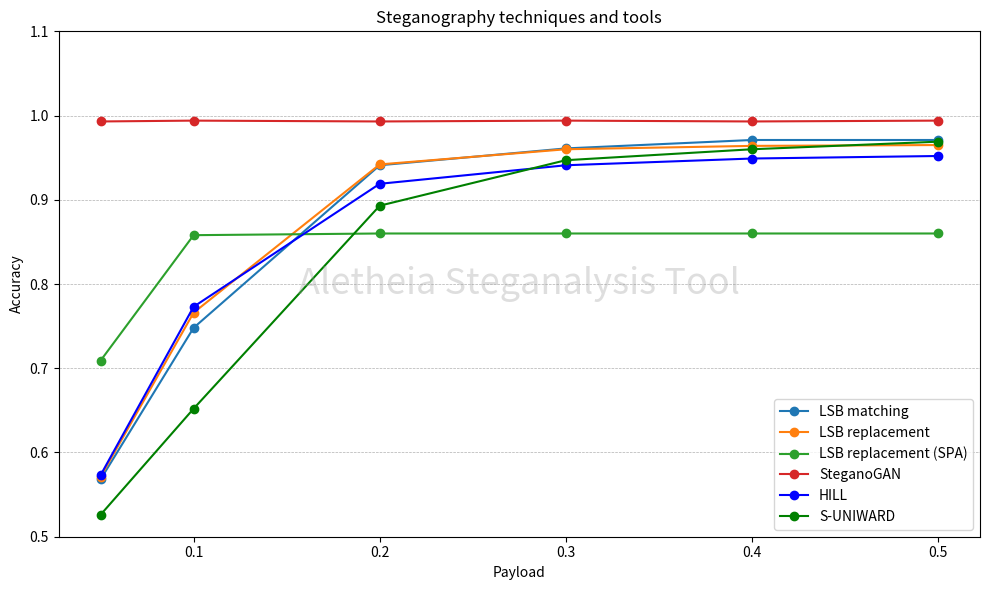

Reproduce this figure in Python. (Note: this script raises an exception after producing the figure.)
#!/usr/bin/python3


import matplotlib.pyplot as plt

# Datos       
payload =        [0.05,  0.10,  0.20,  0.30,  0.40,  0.50]
# ----------------------------------------------------
lsbm =           [0.568, 0.748, 0.941, 0.961, 0.971, 0.971]
lsbr =           [0.571, 0.766, 0.942, 0.960, 0.964, 0.965]
lsbr_spa =       [0.709, 0.858, 0.860, 0.860, 0.860, 0.860]
steganogan =     [0.993, 0.994, 0.993, 0.994, 0.993, 0.994]
uniward =        [0.534, 0.668, 0.870, 0.920, 0.934, 0.942]
hstego03_hill =  [0.573, 0.773, 0.919, 0.941, 0.949, 0.952]
hstego04_suniw = [0.526, 0.652, 0.893, 0.947, 0.960, 0.969]

fig, ax1 = plt.subplots(figsize=(10,6))

ax1.set_xlabel('Payload')
ax1.set_ylabel('Accuracy')

ax1.plot(payload, lsbm, marker='o', linestyle='-', label='LSB matching')
ax1.plot(payload, lsbr, marker='o', linestyle='-', label='LSB replacement')
ax1.plot(payload, lsbr_spa, marker='o', linestyle='-', label='LSB replacement (SPA)')
ax1.plot(payload, steganogan, marker='o', linestyle='-', label='SteganoGAN')
ax1.plot(payload, hstego03_hill, color='b', marker='o', linestyle='-', label='HILL')
ax1.plot(payload, hstego04_suniw, color='g', marker='o', linestyle='-', label='S-UNIWARD')

ax1.tick_params(axis='y')
ax1.grid(True, which='both', axis='y', linestyle='--', linewidth=0.5)

ax1.text(0.5, 0.5, 'Aletheia Steganalysis Tool', transform=ax1.transAxes, ha='center', va='center', color='#9a9a9a', fontsize=26, alpha=0.32)
plt.ylim(0.5, 1.1)
plt.title('Steganography techniques and tools')
plt.tight_layout()
plt.legend(loc="lower right")
#plt.show()
plt.savefig("stego/aletheia/v03/resources/tool_comparison.png")
